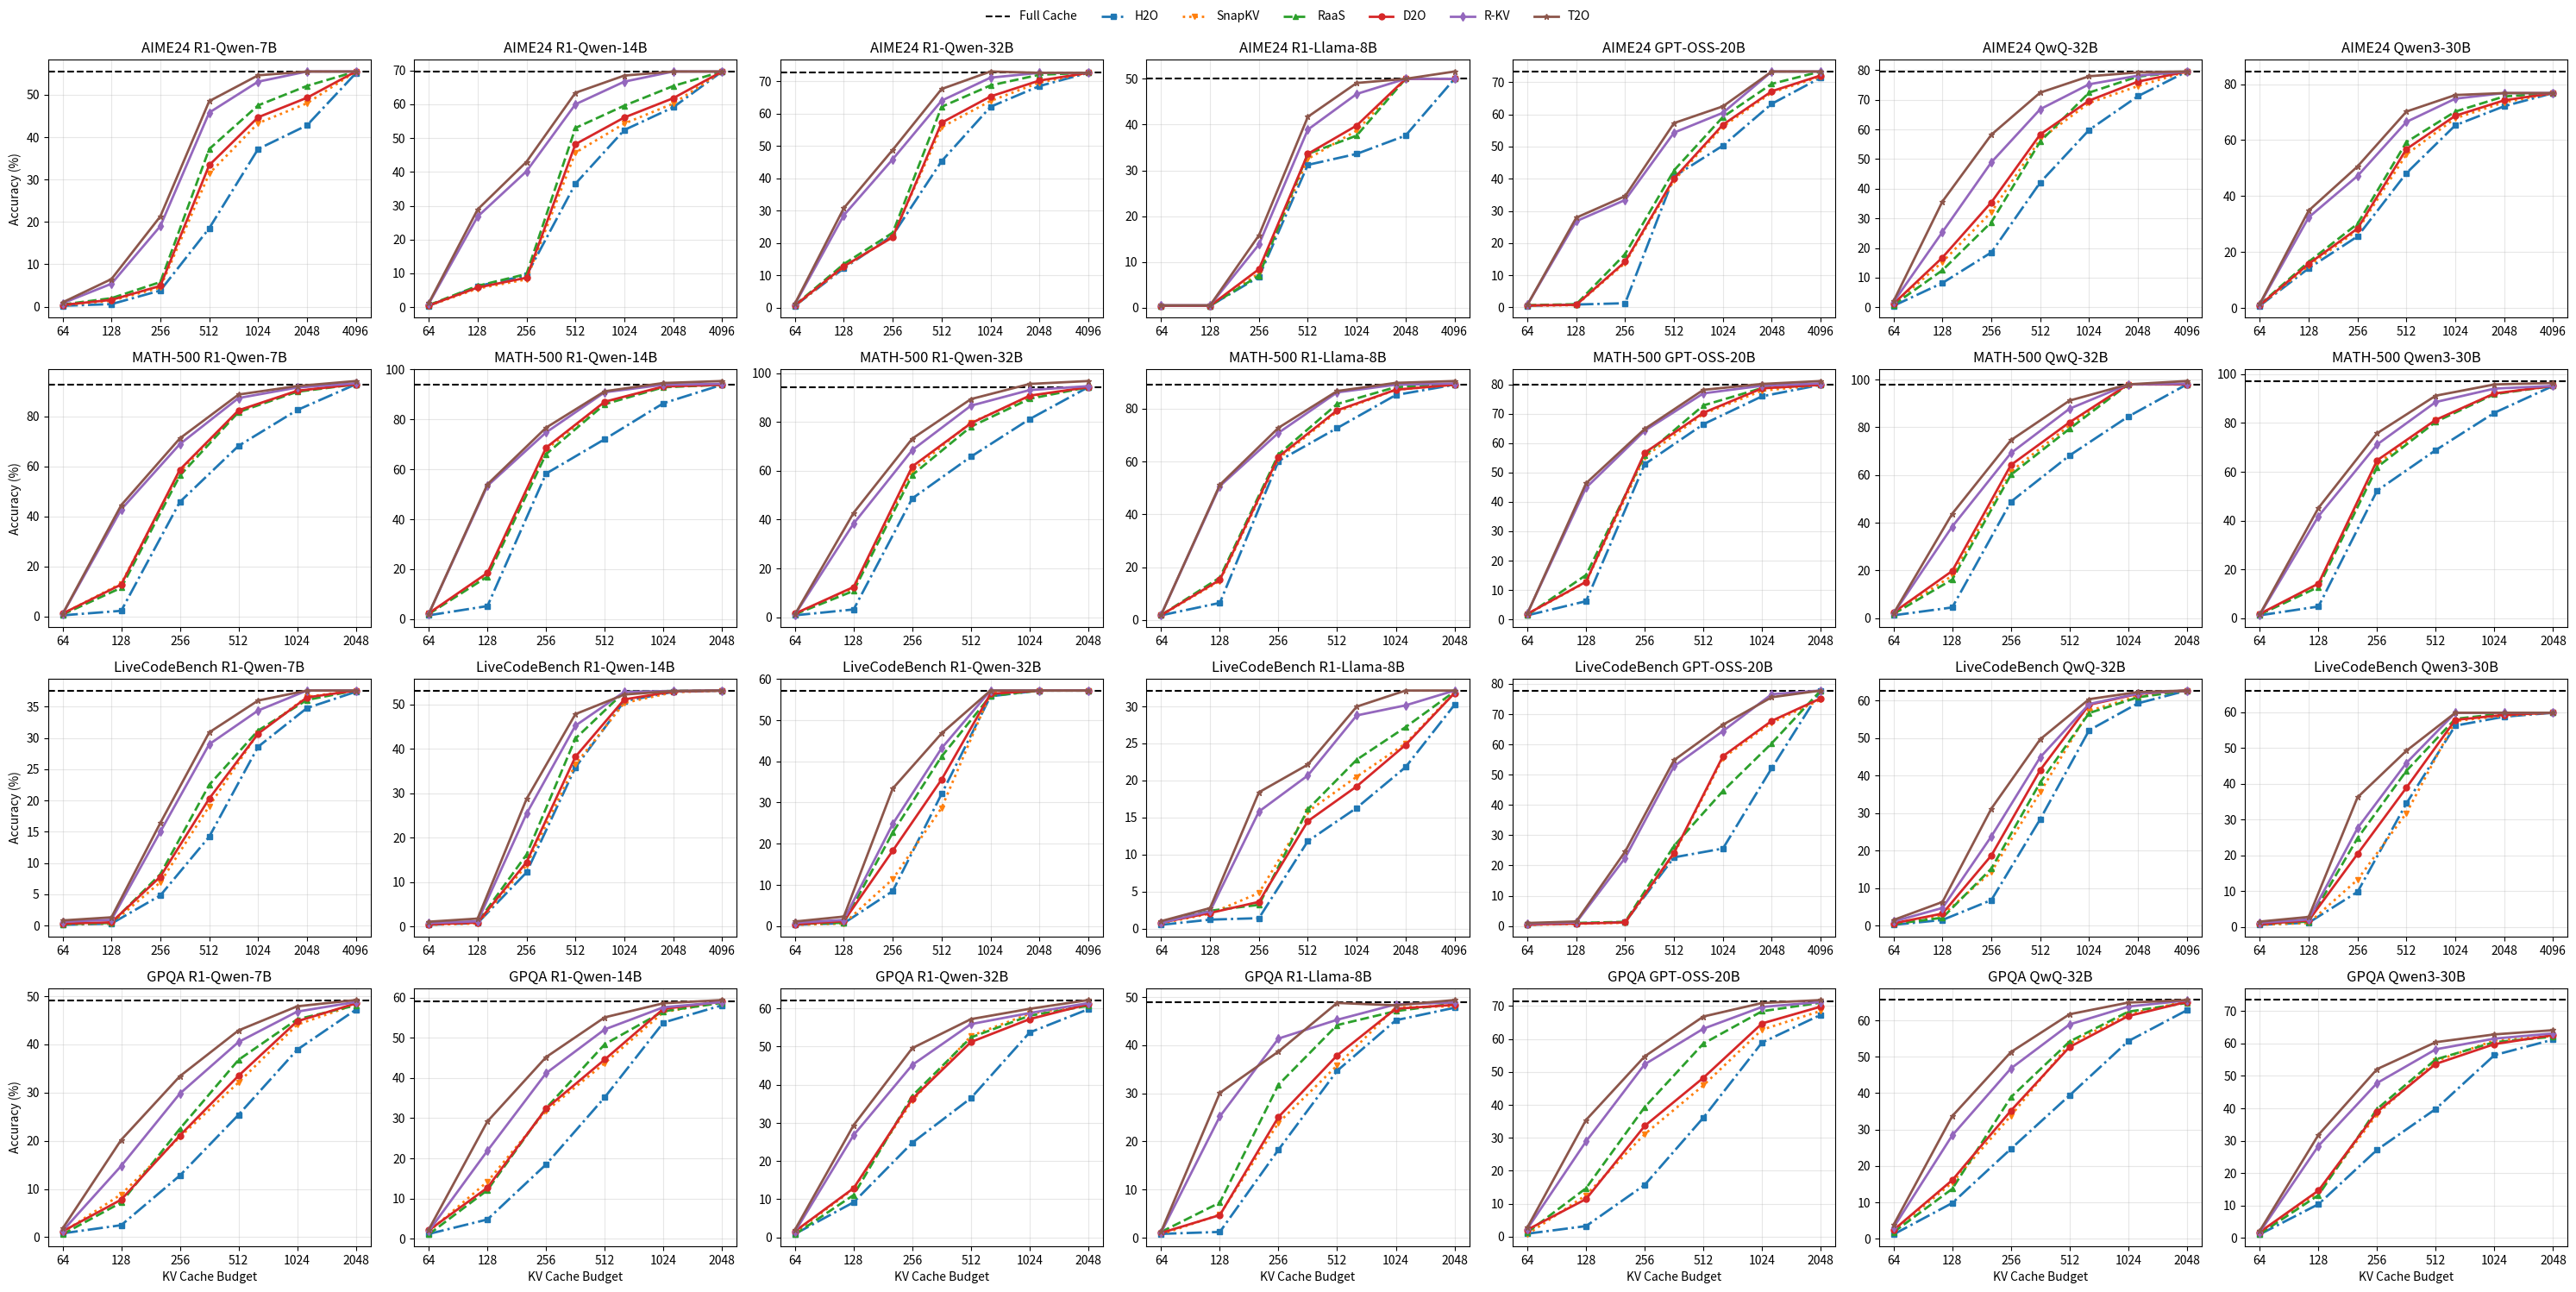

This chart was generated by the following Python code:
# -*- coding: utf-8 -*-
import matplotlib.pyplot as plt
import numpy as np

# 1) 横轴刻度（每个任务可以有不同的横坐标值）
kv_budgets = {
    "AIME24": [64, 128, 256, 512, 1024, 2048, 4096],
    "MATH-500": [64, 128, 256, 512, 1024, 2048],
    "LiveCodeBench": [64, 128, 256, 512, 1024, 2048, 4096],
    "GPQA": [64, 128, 256, 512, 1024, 2048],
}

# 2) 数据组织方式：
# datasets -> models -> { 'full_cache': float,
#                         'StreamingLLM': [y1..y5],
#                         'H2O': [y1..y5],
#                         'D2O': [y1..y5] }
#
# ⚠️把下面的示例数值替换为你的真实结果即可。
data = {
    "AIME24": {
        "R1-Qwen-7B": {
            "full_cache": 55.5,
            "H2O":          [0.2, 0.6, 3.8, 18.5, 37.2, 42.8, 55.1],
            "D2O":          [0.4, 1.6, 4.9, 33.4, 44.7, 49.3, 55.5],
            "RaaS":         [0.5, 2.0, 5.8, 37.2, 47.5, 52.1, 55.5],
            "SnapKV":       [0.3, 1.4, 4.5, 31.4, 43.3, 48.0, 55.5],
            "R-KV":         [0.8, 5.4, 19.0, 45.8, 53.1, 55.5, 55.5],
            "T2O":         [1.0, 6.5, 21.3, 48.5, 54.6, 55.5, 55.5],
        },
        "R1-Qwen-14B": {
            "full_cache": 69.7,
            "H2O":          [0.4, 6.2, 9.4, 36.5, 52.4, 59.1, 69.7],
            "D2O":          [0.5, 5.8, 8.7, 48.2, 56.1, 61.8, 69.7],
            "RaaS":         [0.6, 6.3, 9.8, 53, 59.6, 65.4, 69.7],
            "SnapKV":       [0.4, 5.5, 8.2, 45.7, 54.3, 60.2, 69.7],
            "R-KV":         [1, 26.8, 40.2, 60, 66.7, 69.7, 69.7],
            "T2O":         [1.2, 28.9, 43, 63.4, 68.5, 69.7, 69.7],
        },
        "R1-Qwen-32B": {
            "full_cache":72.6,
            "H2O":          [0.6, 12.2, 22.4, 45.3, 62.1, 68.5, 72.6],
            "D2O":          [0.7, 12.8, 21.8, 57.2, 65.3, 70.2, 72.6],
            "RaaS":         [0.8, 13.5, 23.2, 62.1, 68.7, 72.0, 72.6],
            "SnapKV":       [0.6, 12.5, 22.1, 55.8, 63.9, 69.6, 72.6],
            "R-KV":         [1.1, 28.6, 45.9, 64.0, 71.1, 72.6, 72.6],
            "T2O":         [1.3, 30.8, 48.8, 67.6, 73.0, 72.6, 72.6],
        },
        "R1-Llama-8B": {
            "full_cache": 50,
            "H2O":          [0.4, 0.4, 6.7, 31.2, 33.6, 37.6, 50],
            "D2O":          [0.4, 0.4, 8.4, 33.6, 39.8, 50, 50],
            "RaaS":         [0.4, 0.4, 7, 33.6, 37.6, 50, 50],
            "SnapKV":       [0.4, 0.4, 7.5, 32.5, 38.7, 50, 50],
            "R-KV":         [0.5, 0.5, 13.8, 38.9, 46.7, 50, 50],
            "T2O":         [0.5, 0.5, 15.8, 41.7, 49.1, 50, 51.6],
        },
        "GPT-OSS-20B": {
            "full_cache": 73.33,
            "H2O":          [0.5, 0.9, 1.3, 40.7, 50.3, 63.3, 71.4],
            "D2O":          [0.6, 0.8, 14.2, 40.1, 56.8, 67.2, 72.1],
            "RaaS":         [0.7, 1, 16.6, 42.6, 59.2, 69.5, 73.33],
            "SnapKV":       [0.5, 0.7, 13.8, 39.5, 56.2, 66.8, 71.8],
            "R-KV":         [0.8, 26.8, 33.4, 54.33, 60.5, 73.33, 73.33],
            "T2O":         [0.8, 27.9, 34.6, 57.3, 62.5, 73.33, 73.33],
        },
        "QwQ-32B": {
            "full_cache": 79.5,
            "H2O":          [0.5, 8.2, 18.5, 42.1, 59.8, 71.2, 79.5],
            "D2O":          [1.2, 16.8, 35.4, 58.3, 69.7, 76.1, 79.5],
            "RaaS":         [0.8, 12.5, 28.7, 55.9, 72.4, 77.8, 79.5],
            "SnapKV":       [0.9, 15.3, 32.1, 56.7, 68.9, 74.6, 79.5],
            "R-KV":         [1.8, 25.4, 48.9, 66.8, 75.2, 78.1, 79.5],
            "T2O":         [2.1, 35.7, 58.2, 72.4, 77.9, 79.2, 79.5],
        },
        "Qwen3-30B": {
            "full_cache": 84.5,
            "H2O":          [0.8, 14.2, 25.6, 48.2, 65.3, 72.1, 76.8],
            "D2O":          [1.0, 15.8, 28.4, 56.8, 68.7, 74.2, 76.8],
            "RaaS":         [1.2, 16.5, 30.1, 59.3, 70.2, 75.6, 76.8],
            "SnapKV":       [0.9, 15.1, 27.8, 54.9, 67.8, 73.5, 76.8],
            "R-KV":         [1.3, 32.4, 47.2, 66.5, 74.8, 76.8, 76.8],
            "T2O":         [1.5, 34.8, 50.6, 70.2, 76.1, 76.8, 76.8],
        },
    },
    "LiveCodeBench": {
        "R1-Qwen-7B": {
            "full_cache": 37.6,
            "H2O":          [0.1, 0.3, 4.8, 14.2, 28.6, 34.8, 37.4],
            "D2O":          [0.3, 0.5, 7.8, 20.3, 30.7, 36.5, 37.6],
            "RaaS":         [0.2, 0.4, 8.2, 22.5, 31.2, 36.1, 37.6],
            "SnapKV":       [0.2, 0.3, 6.9, 19.1, 30.8, 36.6, 37.6],
            "R-KV":         [0.6, 0.9, 15.0, 29.0, 34.4, 37.6, 37.6],
            "T2O":         [0.8, 1.3, 16.4, 30.9, 36.0, 37.6, 37.6],
        },
        "R1-Qwen-14B": {
            "full_cache": 53.1,
            "H2O":          [0.4, 0.8, 12.2, 35.8, 50.7, 52.8, 53.1],
            "D2O":          [0.5, 0.9, 14.5, 38.2, 51.1, 52.9, 53.1],
            "RaaS":         [0.6, 1, 16.2, 42.3, 52.8, 53.0, 53.1],
            "SnapKV":       [0.4, 0.7, 13.8, 36.5, 50.3, 52.7, 53.1],
            "R-KV":         [0.8, 1.2, 25.4, 45.2, 52.8, 53.0, 53.1],
            "T2O":         [1.1, 1.8, 28.7, 47.8, 52.2, 53.0, 53.1],
        },
        "R1-Qwen-32B": {
            "full_cache": 57.2,
            "H2O":          [0.3, 0.7, 8.5, 32.1, 55.8, 57.2, 57.2],
            "D2O":          [0.4, 1.2, 18.3, 35.6, 56.4, 57.2, 57.2],
            "RaaS":         [0.5, 0.8, 22.7, 41.2, 55.9, 57.2, 57.2],
            "SnapKV":       [0.3, 0.6, 11.4, 28.7, 56.6, 57.2, 57.2],
            "R-KV":         [0.8, 1.5, 24.8, 43.2, 57.2, 57.2, 57.2],
            "T2O":         [1.1, 2.3, 33.4, 46.8, 57.2, 57.2, 57.2],
        },
        "R1-Llama-8B": {
            "full_cache": 32.14,
            "H2O":          [0.5, 1.2, 1.4, 11.8, 16.3, 21.8, 30.2],
            "D2O":          [0.8, 2.1, 3.6, 14.5, 19.2, 24.8, 31.8],
            "RaaS":         [0.9, 2.4, 3.2, 16.1, 22.8, 27.2, 32.0],
            "SnapKV":       [0.7, 2.0, 4.8, 15.8, 20.5, 25.0, 31.9],
            "R-KV":         [0.78, 2.34, 15.8, 20.67, 28.78, 30.14, 32.14],
            "T2O":         [1.0, 2.76, 18.4, 22.14, 29.97, 32.14, 32.14],
        },
        "GPT-OSS-20B": {
            "full_cache": 77.8,
            "H2O":          [0.4, 0.9, 1.3, 22.7, 25.6, 52.2, 77.8],
            "D2O":          [0.5, 0.8, 1.2, 24.2, 56.1, 67.8, 75.2],
            "RaaS":         [0.6, 1, 1.4, 26.5, 44.6, 60.4, 77.8],
            "SnapKV":       [0.4, 0.7, 1.1, 23.8, 55.5, 67.2, 74.8],
            "R-KV":         [0.8, 1.2, 22.5, 52.8, 64.4, 76.6, 77.8],
            "T2O":         [1, 1.5, 24.6, 54.8, 66.5, 75.6, 77.8],
        },
        "QwQ-32B": {
            "full_cache": 62.7,
            "H2O":          [0.2, 1.5, 6.8, 28.4, 52.1, 59.3, 62.7],
            "D2O":          [0.6, 3.2, 18.7, 41.5, 58.9, 61.8, 62.7],
            "RaaS":         [0.4, 2.1, 15.2, 38.2, 56.7, 60.9, 62.7],
            "SnapKV":       [0.5, 2.8, 14.3, 35.6, 57.3, 61.2, 62.7],
            "R-KV":         [1.1, 4.7, 23.8, 44.9, 59.1, 61.9, 62.7],
            "T2O":         [1.5, 6.3, 31.2, 49.7, 60.4, 62.3, 62.7],
        },
        "Qwen3-30B": {
            "full_cache": 66.0,
            "H2O":          [0.6, 1.2, 9.8, 34.5, 56.2, 58.7, 59.8],
            "D2O":          [0.8, 1.8, 20.4, 38.9, 57.8, 59.2, 59.8],
            "RaaS":         [0.9, 1.5, 24.8, 43.6, 58.1, 59.6, 59.8],
            "SnapKV":       [0.6, 1.1, 13.2, 31.8, 57.5, 59.0, 59.8],
            "R-KV":         [1.2, 2.1, 27.6, 45.8, 59.8, 59.8, 59.8],
            "T2O":         [1.5, 2.8, 36.2, 49.2, 59.8, 59.8, 59.8],
        },
    },
    "MATH-500": {
        "R1-Qwen-7B": {
            "full_cache": 92.8,
            "H2O":          [0.5, 2.3, 45.8, 68.2, 82.5, 92.8],
            "D2O":          [1.2, 12.8, 58.7, 82.4, 90.2, 92.8],
            "RaaS":         [0.8, 11.5, 56.3, 81.7, 89.8, 92.8],
            "SnapKV":       [1.1, 13.2, 57.9, 82.1, 90.1, 92.8],
            "R-KV":         [0.9, 42.8, 68.9, 87.3, 91.5, 93.2],
            "T2O":         [1.0, 44.5, 71.2, 88.7, 92.1, 94.1],
        },
        "R1-Qwen-14B": {
            "full_cache": 93.9,
            "H2O":          [1.5, 5.2, 58.3, 72.1, 86.5, 93.9],
            "D2O":          [2.3, 18.5, 68.7, 87.1, 93.2, 93.9],
            "RaaS":         [2.0, 17.0, 66.1, 86.1, 92.9, 93.9],
            "SnapKV":       [2.2, 17.8, 67.9, 86.8, 93.1, 93.9],
            "R-KV":         [2.1, 53.4, 74.8, 90.9, 93.9, 94.3],
            "T2O":         [2.1, 54.0, 76.7, 91.3, 94.6, 95.4],
        },
        "R1-Qwen-32B": {
            "full_cache": 94.3,
            "H2O":          [0.8, 3.2, 48.7, 65.8, 81.2, 94.3],
            "D2O":          [1.5, 12.4, 61.8, 79.5, 90.8, 94.3],
            "RaaS":         [1.2, 10.8, 58.3, 78.1, 89.5, 94.3],
            "SnapKV":       [1.4, 11.9, 60.1, 79.8, 90.2, 94.3],
            "R-KV":         [1.1, 38.4, 68.5, 86.7, 93.1, 94.7],
            "T2O":         [1.2, 42.8, 73.2, 89.4, 95.6, 96.8],
        },
        "R1-Llama-8B": {
            "full_cache": 89.1,
            "H2O":          [1.8, 6.5, 60.2, 72.7, 85.2, 89.1],
            "D2O":          [1.9, 15.2, 61.8, 79.4, 87.2, 89.1],
            "RaaS":         [1.9, 16.1, 62.7, 81.8, 88.2, 89.1],
            "SnapKV":       [1.8, 14.8, 61.1, 78.9, 87.2, 89.1],
            "R-KV":         [2, 50.7, 70.9, 86.2, 89.1, 89.6],
            "T2O":         [2, 51.2, 72.8, 86.7, 89.8, 90.5],
        },
        "GPT-OSS-20B": {
            "full_cache": 79.8,
            "H2O":          [1.4, 6.2, 52.8, 66.4, 75.9, 79.8],
            "D2O":          [1.9, 12.8, 56.7, 70.3, 78.6, 79.8],
            "RaaS":         [1.5, 15.1, 55.8, 72.8, 78.7, 79.8],
            "SnapKV":       [1.8, 12.7, 55.3, 69.9, 77.8, 79.8],
            "R-KV":         [2.1, 44.8, 64.2, 76.9, 79.5, 80.3],
            "T2O":         [2.0, 46.3, 64.8, 78.1, 80.1, 81.1],
        },
        "QwQ-32B": {
            "full_cache": 98.0,
            "H2O":          [1.2, 4.5, 48.8, 68.2, 84.5, 98.0],
            "D2O":          [2.4, 19.8, 64.2, 82.1, 98.0, 98.0],
            "RaaS":         [1.8, 16.2, 60.1, 79.4, 98.0, 98.0],
            "SnapKV":       [2.1, 17.8, 61.5, 80.8, 98.0, 98.0],
            "R-KV":         [1.9, 38.4, 69.2, 87.8, 98.0, 98.3],
            "T2O":         [2.0, 43.8, 74.6, 91.2, 98.0, 99.4],
        },
        "Qwen3-30B": {
            "full_cache": 97.2,
            "H2O":          [1.2, 4.8, 52.3, 68.9, 84.2, 95.2],
            "D2O":          [1.8, 14.2, 64.7, 81.3, 92.1, 95.2],
            "RaaS":         [1.5, 12.8, 61.9, 80.5, 91.8, 95.2],
            "SnapKV":       [1.7, 13.6, 63.2, 81.1, 92.0, 95.2],
            "R-KV":         [1.4, 41.8, 71.2, 88.6, 94.1, 95.2],
            "T2O":         [1.6, 45.2, 75.8, 91.2, 95.8, 96.4],
        },
    },
    "GPQA": {
        "R1-Qwen-7B": {
            "full_cache": 49.1,
            "H2O":          [0.8, 2.5, 12.8, 25.4, 38.9, 47.2],
            "D2O":          [1.2, 7.8, 21.1, 33.5, 44.8, 48.5],
            "RaaS":         [0.6, 7.2, 22.5, 36.8, 45.2, 48.1],
            "SnapKV":       [1.0, 8.9, 20.8, 32.1, 44.1, 48.3],
            "R-KV":         [1.3, 14.8, 29.8, 40.5, 46.8, 48.8],
            "T2O":         [1.8, 20.2, 33.4, 42.9, 47.9, 49.2],
        },
        "R1-Qwen-14B": {
            "full_cache": 59.1,
            "H2O":          [1.2, 4.8, 18.5, 35.2, 53.8, 58.1],
            "D2O":          [2.1, 12.7, 32.4, 44.6, 57.2, 59.0],
            "RaaS":         [1.1, 12.1, 32.5, 48.4, 56.6, 58.7],
            "SnapKV":       [1.8, 14.2, 31.8, 43.7, 56.4, 58.9],
            "R-KV":         [1.9, 21.9, 41.2, 52.1, 57.6, 58.9],
            "T2O":         [2.3, 29.2, 45.2, 55.1, 58.6, 59.4],
        },
        "R1-Qwen-32B": {
            "full_cache": 62.1,
            "H2O":          [0.9, 9.2, 24.8, 36.5, 53.7, 59.8],
            "D2O":          [1.6, 12.9, 36.3, 51.2, 57.2, 61.1],
            "RaaS":         [0.8, 11.1, 37.1, 52.4, 58.1, 60.7],
            "SnapKV":       [1.3, 12.7, 35.8, 52.8, 58.6, 61.0],
            "R-KV":         [1.5, 26.8, 45.2, 55.9, 58.8, 61.4],
            "T2O":         [2.0, 29.4, 49.6, 57.2, 59.9, 62.2],
        },
        "R1-Llama-8B": {
            "full_cache": 49.0,
            "H2O":          [0.8, 1.2, 18.3, 34.7, 45.2, 47.8],
            "D2O":          [1.0, 4.7, 25.1, 37.9, 47.6, 48.4],
            "RaaS":         [1.2, 7.3, 31.8, 44.2, 47.1, 48.7],
            "SnapKV":       [0.7, 4.8, 23.9, 35.8, 47.9, 48.1],
            "R-KV":         [1.1, 25.2, 41.4, 45.3, 48.5, 48.9],
            "T2O":         [1.3, 30.1, 38.7, 48.8, 48.3, 49.4],
        },
        "GPT-OSS-20B": {
            "full_cache": 71.5,
            "H2O":          [0.9, 3.2, 15.7, 36.1, 58.9, 67.3],
            "D2O":          [2.1, 11.4, 33.6, 48.2, 64.7, 69.8],
            "RaaS":         [1.3, 14.7, 39.3, 58.6, 68.4, 71.0],
            "SnapKV":       [0.7, 12.6, 31.1, 45.9, 62.8, 68.5],
            "R-KV":         [2.4, 28.9, 52.3, 63.1, 69.7, 71.2],
            "T2O":         [2.8, 35.4, 54.7, 66.8, 70.9, 71.8],
        },
        "QwQ-32B": {
            "full_cache": 65.6,
            "H2O":          [1.2, 9.8, 24.7, 39.4, 54.3, 62.8],
            "D2O":          [2.4, 16.1, 35.2, 52.7, 61.2, 65.1],
            "RaaS":         [1.8, 13.7, 38.9, 54.2, 62.4, 64.8],
            "SnapKV":       [2.1, 15.4, 33.8, 53.6, 61.7, 65.3],
            "R-KV":         [3.1, 28.4, 46.8, 58.9, 63.8, 65.5],
            "T2O":         [3.8, 33.7, 51.3, 61.7, 64.9, 65.6],
        },
        "Qwen3-30B": {
            "full_cache": 73.4,
            "H2O":          [1.1, 10.4, 27.2, 39.8, 56.4, 61.2],
            "D2O":          [1.8, 14.6, 38.9, 53.7, 59.8, 62.6],
            "RaaS":         [1.2, 13.2, 39.8, 55.1, 60.4, 62.1],
            "SnapKV":       [1.6, 14.1, 38.2, 54.6, 60.9, 62.3],
            "R-KV":         [1.8, 28.4, 47.8, 58.2, 61.5, 63.1],
            "T2O":         [2.2, 31.8, 52.1, 60.4, 62.8, 64.1],
        },
    },
}

# 3) 画图
datasets_order = ["AIME24", "MATH-500", "LiveCodeBench", "GPQA"]
models_order = ["R1-Qwen-7B", "R1-Qwen-14B", "R1-Qwen-32B", "R1-Llama-8B", "GPT-OSS-20B", "QwQ-32B", "Qwen3-30B"]

fig, axes = plt.subplots(
    nrows=len(datasets_order), ncols=len(models_order),
    figsize=(30, 15), sharex=False
)

# 统一的样式（不指定颜色，交由 Matplotlib 默认配色）
marker_map = {
    "H2O": "s",
    "D2O": "o",
    "RaaS": "^",
    "SnapKV": "v",
    "R-KV": "d",
    "T2O": "*",
}
linestyle_map = {
    "H2O": "-.",
    "D2O": "-",
    "RaaS": "--",
    "SnapKV": ":",
    "R-KV": "-",
    "T2O": "-",
}

# 用于放在整张图上的大图例
handles_for_legend = []
labels_for_legend = []

for r, ds in enumerate(datasets_order):
    for c, model in enumerate(models_order):
        ax = axes[r, c]
        series = data[ds][model]

        # Full Cache 虚线水平线
        fc = series["full_cache"]
        ax.axhline(fc, linestyle="--", linewidth=1.5, label="Full Cache", color="black")

        # 六条方法曲线
        for name in ["H2O", "SnapKV", "RaaS", "D2O", "R-KV", "T2O"]:
            y = series[name]
            x = range(len(kv_budgets[ds]))  # 使用等间隔的索引作为横坐标
            (ln,) = ax.plot(
                x, y,
                marker=marker_map[name], linestyle=linestyle_map[name],
                linewidth=2, markersize=5, label=name,
            )
            # 收集一次即可用于全局图例
            if r == 0 and c == 0:
                handles_for_legend.append(ln)
                labels_for_legend.append(name)

        # 设置横坐标刻度（等间隔位置，显示实际数值）
        ax.set_xticks(range(len(kv_budgets[ds])))
        ax.set_xticklabels(kv_budgets[ds])
        
        # 轴、标题
        if r == len(datasets_order) - 1:
            ax.set_xlabel("KV Cache Budget")
        if c == 0:
            # 前两行用 EM，最后一行用 bleu_acc（可按需改成你的指标名）
            ax.set_ylabel("Accuracy (%)")

        ax.set_title(f"{ds} {model}")
        ax.grid(True, alpha=0.3)

# 顶部合并图例（含 Full Cache 的虚线）
# 先手动创建一个与 axhline 样式一致的 Line2D 句柄
from matplotlib.lines import Line2D
full_cache_proxy = Line2D([0], [0], linestyle="--", linewidth=1.5, color="black")
handles = [full_cache_proxy] + handles_for_legend
labels = ["Full Cache"] + labels_for_legend

fig.legend(handles, labels, loc="upper center", ncol=7, frameon=False, fontsize=10)
plt.tight_layout(rect=[0, 0, 1, 0.98])  # 给顶部图例留空间
plt.show()
plt.savefig("exp_1.pdf", dpi=300, bbox_inches="tight")
